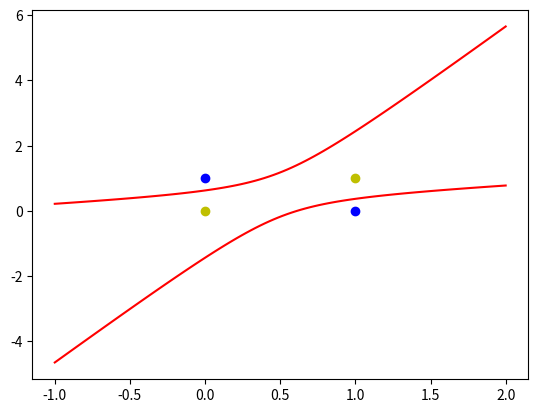

Source code (Python):
#-*-coding:utf-8-*-
#date:2018/12/24

'''
MIT License

[redacted]

Permission is hereby granted, free of charge, to any person obtaining a copy
of this software and associated documentation files (the "Software"), to deal
in the Software without restriction, including without limitation the rights
to use, copy, modify, merge, publish, distribute, sublicense, and/or sell
copies of the Software, and to permit persons to whom the Software is
furnished to do so, subject to the following conditions:

The above copyright notice and this permission notice shall be included in all
copies or substantial portions of the Software.

THE SOFTWARE IS PROVIDED "AS IS", WITHOUT WARRANTY OF ANY KIND, EXPRESS OR
IMPLIED, INCLUDING BUT NOT LIMITED TO THE WARRANTIES OF MERCHANTABILITY,
FITNESS FOR A PARTICULAR PURPOSE AND NONINFRINGEMENT. IN NO EVENT SHALL THE
AUTHORS OR COPYRIGHT HOLDERS BE LIABLE FOR ANY CLAIM, DAMAGES OR OTHER
LIABILITY, WHETHER IN AN ACTION OF CONTRACT, TORT OR OTHERWISE, ARISING FROM,
OUT OF OR IN CONNECTION WITH THE SOFTWARE OR THE USE OR OTHER DEALINGS IN THE
SOFTWARE.
'''

import numpy as np
import matplotlib.pyplot as plt
# 输入数据
# 原来X的3个特征分别为：x0,x1,x2
# X = np.array([[1,0,0],
#               [1,0,1],
#               [1,1,0],  
#               [1,1,1]])
# 给网络输入非线性特征
# 现在X的6个特征分别为：x0,x1,x2,x1×x1,x1×x2,x2×x2
X = np.array([[1,0,0,0,0,0],[1,0,1,0,0,1],[1,1,0,1,0,0],[1,1,1,1,1,1]])
# 标签，分别对应4种异或情况的结果
T = np.array([[-1],[1],[1],[-1]])
# 权值初始化，6行1列
# np.random.random可以生成0-1的随机数
W = np.random.random([6,1])
# 学习率设置
lr = 0.1
# 神经网络输出
Y = 0
# 更新一次权值
def train():
	# 使用全局变量X,Y,W,lr
	global X,Y,W,lr
	# 计算网络预测值
	Y = np.dot(X,W)
	# 计算权值的改变
	delta_W =lr*(X.T.dot(T - Y)) / X.shape[0]
	# 更新权值
	W =W + delta_W
	print(W)
	print("\n")
# 训练1000次
for i in range(1000):
	#更新一次权值
	train()
# 计算模型预测结果并打印
Y = np.dot(X,W)
print("模型预测结果:\n")
print(Y)
#————————以下为画图部分————————#
# 正样本
x1 = [0,1]
y1 = [1,0]
# 负样本
x2 = [0,1]
y2 = [0,1]
# 因为正负样本的分界是0，所以分界线的表达式可以写成：
# w0x0 + w1x1 + w2x2 + w3x1x1 + w4x1x2 + w5x2x2 = 0
# 其中x0为1，我们可以把x1，x2分别看成是平面坐标系中的x和y
# 可以得到：w0 + w1x + w2y + w3xx + w4xy + w5yy = 0
# 整理可得：w5y² + (w2+w4x)y + w0 + w1x + w3x² = 0
# 其中 a = w5, b = w2+w4x, c = w0 + w1x + w3x²
# 根据一元二次方程的求根公式：ay²+by+c=0，y=[-b±(b^2-4ac)^(1/2)]/2a
def calculate(x,root):
	# 定义参数
	a = W[5]
	b = W[2] + x*W[4]
	c = W[0] + x*W[1] + x*x*W[3]
	# 有两个根
	if root == 1:
		return (-b + np.sqrt(b**2 - 4*a*c)) / (2*a)
	if root == 2:
		return (-b - np.sqrt(b**2 - 4*a*c)) / (2*a)
# 从-1到2之间均匀生成100个点
xdata = np.linspace(-1,2,100)
# 使用第一个求根公式计算出来的结果画出第一条红线
plt.plot(xdata,calculate(xdata,1),'r')
# 使用第二个求根公式计算出来的结果画出第二条红线
plt.plot(xdata,calculate(xdata,2),'r')
# 蓝色点表示正样本
plt.plot(x1,y1,'bo')
# 黄色点表示负样本
plt.plot(x2,y2,'yo')
# 绘图
plt.show()